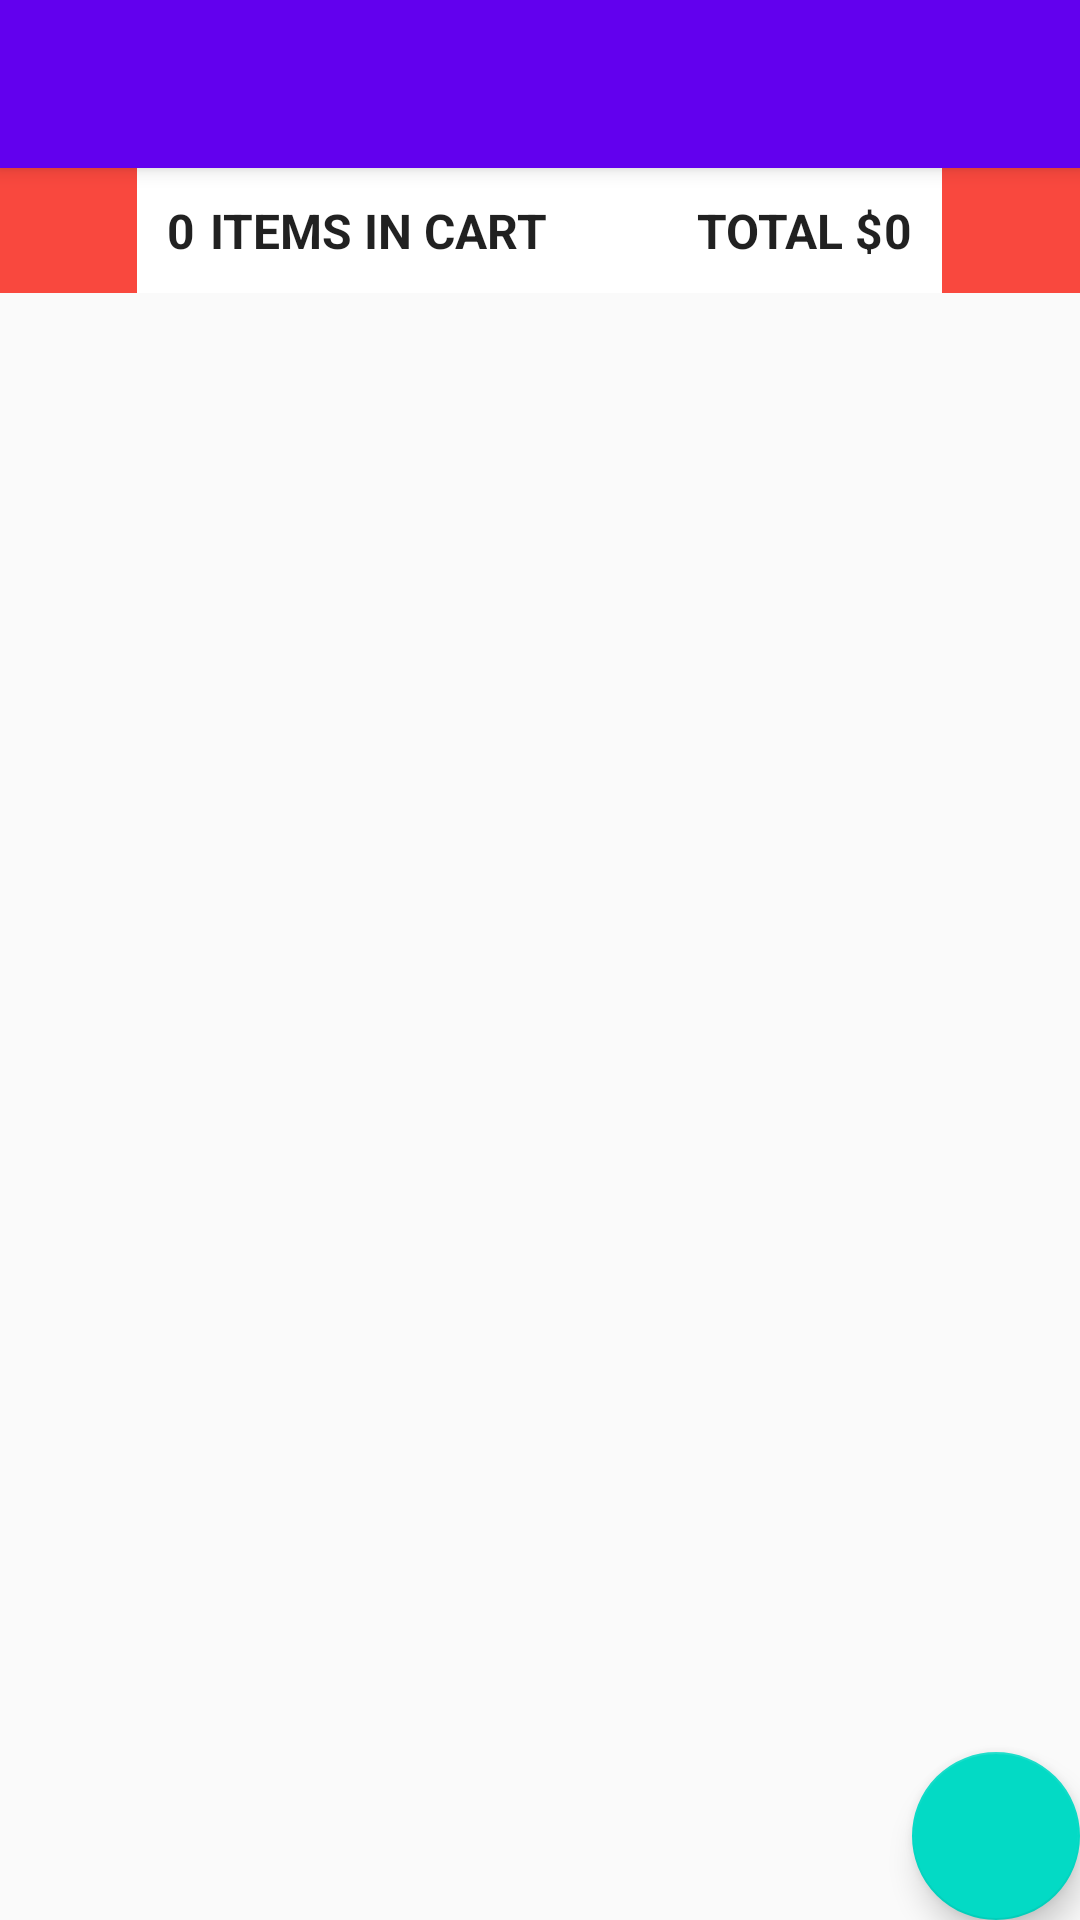

The Android layout XML behind this screen, and the referenced resources:
<!-- AndroidManifest.xml: application theme AppTheme -->
<!-- res/layout/activity_menu.xml -->
<?xml version="1.0" encoding="utf-8"?>
<androidx.coordinatorlayout.widget.CoordinatorLayout xmlns:android="http://schemas.android.com/apk/res/android"
    xmlns:app="http://schemas.android.com/apk/res-auto"
    xmlns:tools="http://schemas.android.com/tools"
    android:layout_width="match_parent"
    android:layout_height="match_parent"
    tools:context=".MenuActivity">

    <com.google.android.material.appbar.AppBarLayout
        android:layout_width="match_parent"
        android:layout_height="wrap_content"
        android:theme="@style/AppTheme.AppBarOverlay">

        <androidx.appcompat.widget.Toolbar
            android:id="@+id/toolbar"
            android:layout_width="match_parent"
            android:layout_height="?attr/actionBarSize"
            android:background="?attr/colorPrimary"
            app:popupTheme="@style/AppTheme.PopupOverlay" />

    </com.google.android.material.appbar.AppBarLayout>

    <include layout="@layout/content_menu" />

    <com.google.android.material.floatingactionbutton.FloatingActionButton
        android:id="@+id/fab"
        android:layout_width="wrap_content"
        android:layout_height="wrap_content"
        android:layout_gravity="bottom|end"
        android:layout_margin="@dimen/fab_margin"
        android:src="@drawable/ic_shopping_icon" />

</androidx.coordinatorlayout.widget.CoordinatorLayout>
<!-- res/layout/content_menu.xml (included above) -->
<?xml version="1.0" encoding="utf-8"?>
<LinearLayout xmlns:android="http://schemas.android.com/apk/res/android"
    xmlns:app="http://schemas.android.com/apk/res-auto"
    xmlns:tools="http://schemas.android.com/tools"
    android:layout_width="match_parent"
    android:layout_height="match_parent"
    app:layout_behavior="@string/appbar_scrolling_view_behavior"
    tools:context=".MenuActivity"
    tools:showIn="@layout/activity_menu"
    android:orientation="vertical">



    <LinearLayout
        android:layout_width="match_parent"
        android:layout_height="wrap_content"
        android:gravity="center"
        android:background="#f9483e"
        android:orientation="horizontal">

        <TextView
            android:id="@+id/current_inCart"
            android:layout_width="wrap_content"
            android:layout_height="wrap_content"
            android:background="#FFFFFF"
            android:paddingLeft="10dp"
            android:paddingRight="5dp"
            android:paddingVertical="10dp"
            android:text="@string/current_inCart"
            android:textAppearance="@style/TextAppearance.AppCompat.Light.Widget.PopupMenu.Large"
            android:textStyle="bold" />

        <TextView
            android:id="@+id/total_items"
            android:layout_width="wrap_content"
            android:layout_height="wrap_content"
            android:background="#FFFFFF"
            android:paddingTop="10dp"
            android:paddingBottom="10dp"
            android:paddingRight="40dp"
            android:text="@string/cart_items"
            android:textAppearance="@style/TextAppearance.AppCompat.Light.Widget.PopupMenu.Large"
            android:textStyle="bold"

            />

        <TextView
            android:id="@+id/total_amount"
            android:layout_width="wrap_content"
            android:layout_height="wrap_content"
            android:background="#FFFFFF"
            android:paddingLeft="10dp"
            android:paddingTop="10dp"
            android:paddingBottom="10dp"
            android:text="@string/cart_total_amount"
            android:textAppearance="@style/TextAppearance.AppCompat.Light.Widget.PopupMenu.Large"
            android:textStyle="bold"


            />

        <TextView
            android:id="@+id/current_amount"
            android:layout_width="wrap_content"
            android:layout_height="wrap_content"
            android:background="#FFFFFF"
            android:paddingRight="10dp"
            android:paddingVertical="10dp"
            android:text="@string/current_inCart"
            android:textAppearance="@style/TextAppearance.AppCompat.Light.Widget.PopupMenu.Large"
            android:textStyle="bold" />
    </LinearLayout>

    <androidx.recyclerview.widget.RecyclerView
        android:id="@+id/recyclerview"
        android:layout_width="match_parent"
        android:layout_height="wrap_content" />

</LinearLayout>
<!-- resources referenced by this layout -->
<resources>
  <string name="cart_items">ITEMS IN CART</string>
  <string name="cart_total_amount">TOTAL $</string>
  <string name="current_inCart">0</string>
  <style name="AppTheme.AppBarOverlay" parent="ThemeOverlay.AppCompat.Dark.ActionBar" />
  <style name="AppTheme.PopupOverlay" parent="ThemeOverlay.AppCompat.Light" />
  <style name="AppTheme" parent="Theme.AppCompat.Light.DarkActionBar">
          
          <item name="colorPrimary">@color/colorPrimary</item>
          <item name="colorPrimaryDark">@color/colorPrimaryDark</item>
          <item name="colorAccent">@color/colorAccent</item>
      </style>
  <!-- not gathered from this repository: default colours our renderer supplied (Android Studio template values) -->
  <color name="colorPrimary">#FF6200EE</color>
  <color name="colorPrimaryDark">#FF3700B3</color>
  <color name="colorAccent">#FF03DAC5</color>
</resources>
